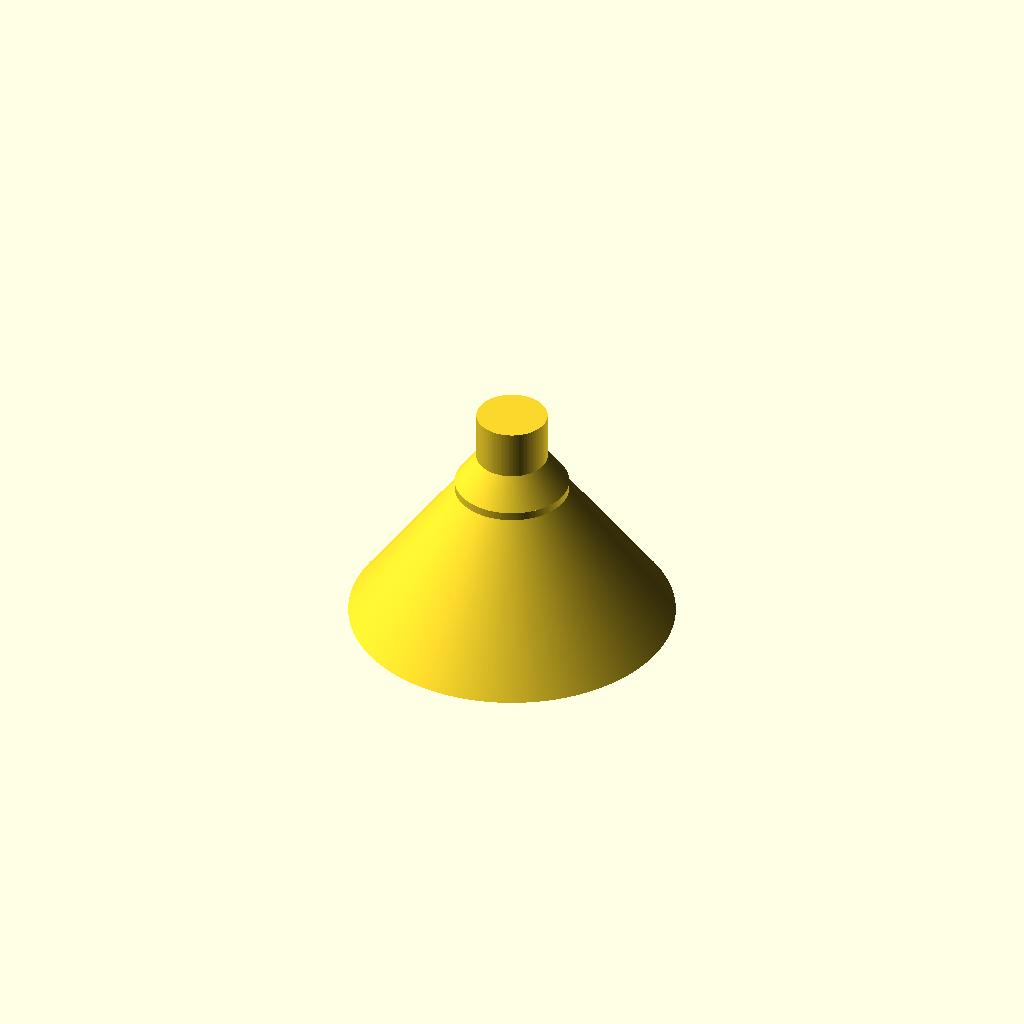
Cell 1 — every parameter at its default value.
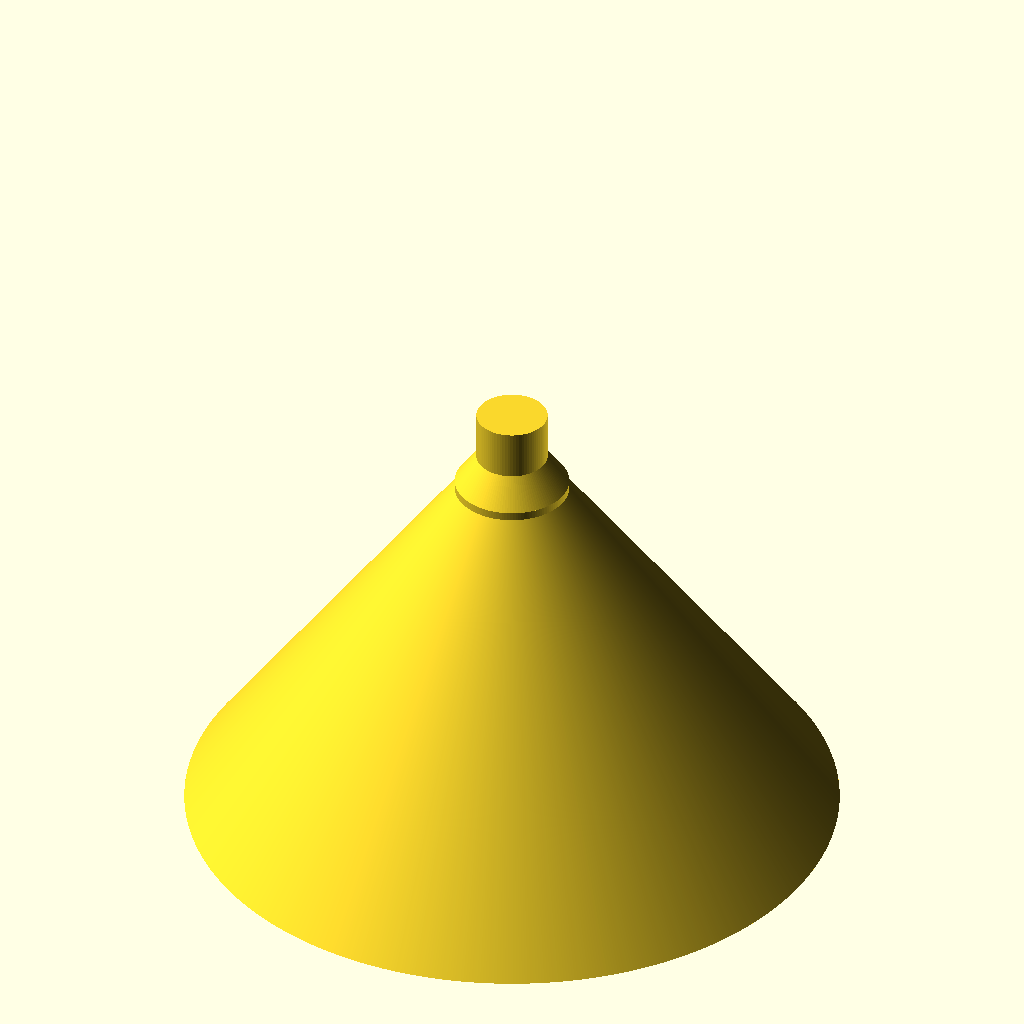
Cell 2 — cone_slant_h set to 200, the other parameters unchanged.
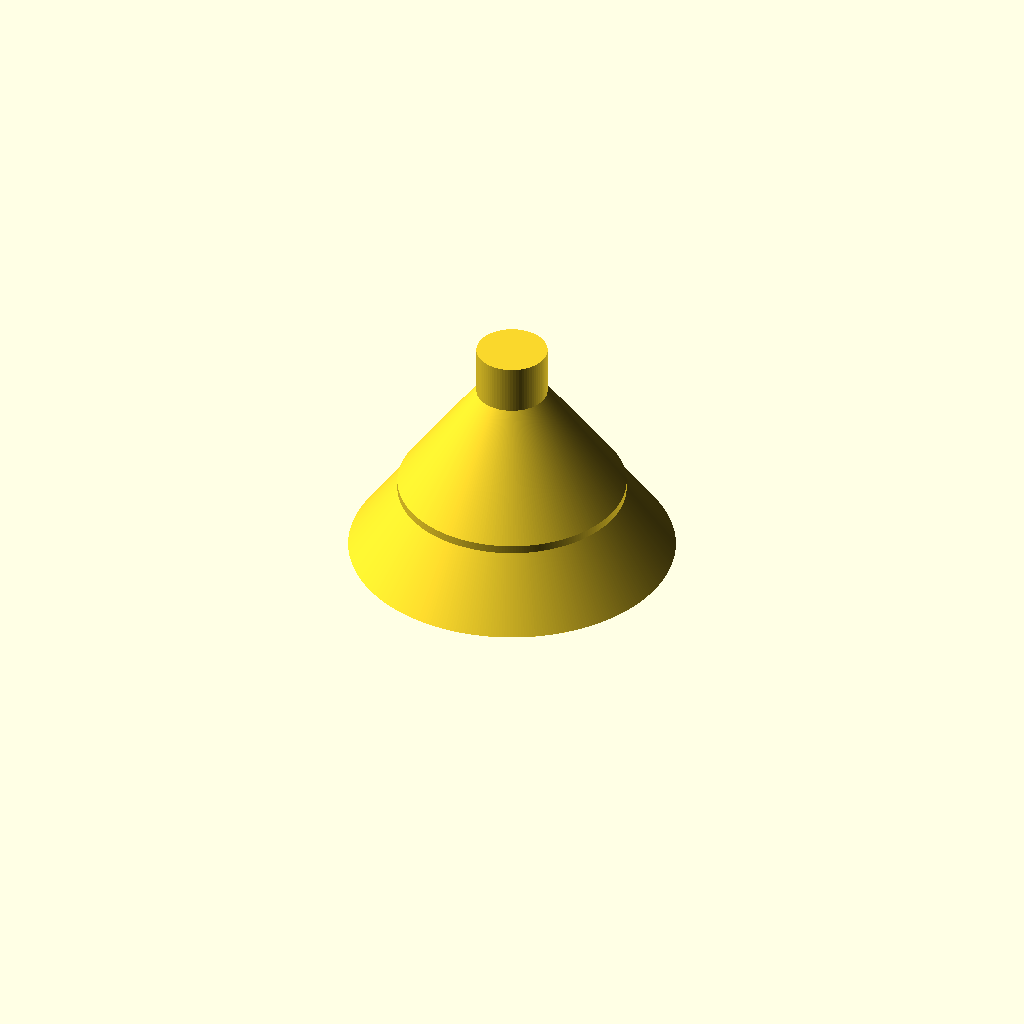
Cell 3: the same model with filter_slant_h = 70.
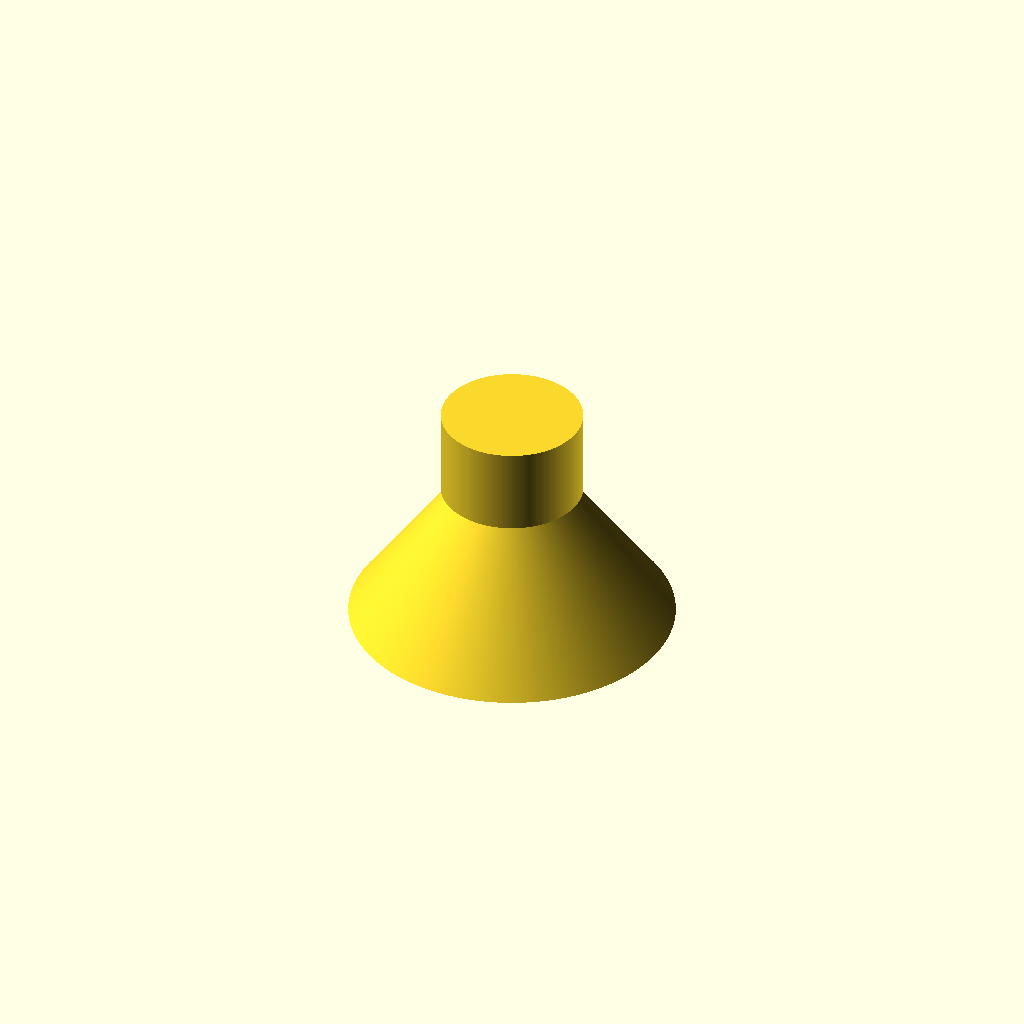
Cell 4: bottle_id = 50.8 (everything else at default).
All cells are drawn from one camera (rotation 55°, 0°, 25°, orthographic, colour scheme Cornfield), so only the parameter changes between them.
The OpenSCAD source (001 completed/paint filter funnel/panic funnel.scad):
$fa = .01;
$fs = 1;

//measurements
cone_folded_arc_angle = 105;
cone_slant_h = 100;
filter_slant_h = 35;
bottle_id = 25.4;

//design parameters
wumbo = 3;

//calculated
cone_arc_angle = 2 * cone_folded_arc_angle;
cone_arc_length = 2 * PI * cone_arc_angle / 360 * cone_slant_h;
cone_r = (1/(2*PI)) * cone_arc_length;
cone_h = sqrt(cone_slant_h^2 - cone_r^2);
//cone_slope = cone_h/cone_r;

filter_h = filter_slant_h * (cone_h / cone_slant_h);
filter_r = filter_h * (cone_r / cone_h);


module main(){
		//gap
		cylinder(h=wumbo,r=filter_r);
		translate([0,0,wumbo]) cylinder(h=filter_h,r1=filter_r, r2=0);
		//funnel
    translate([0,0,filter_h-cone_h])cylinder(h=cone_h, r1=cone_r, r2 = 0);
		//spout
		cylinder(h=filter_h+wumbo, d=bottle_id);
}

main();
Customizer parameters (derived from the source; name, type, default, range or options):
cone_folded_arc_angle: number, default 105
cone_slant_h: number, default 100
filter_slant_h: number, default 35
bottle_id: number, default 25.4
wumbo: number, default 3
